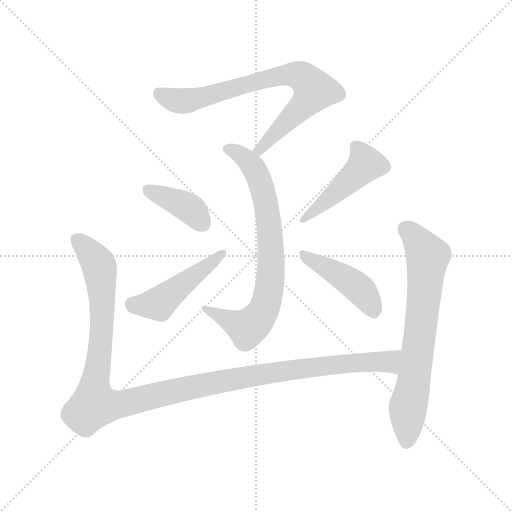
t = 0.00 s
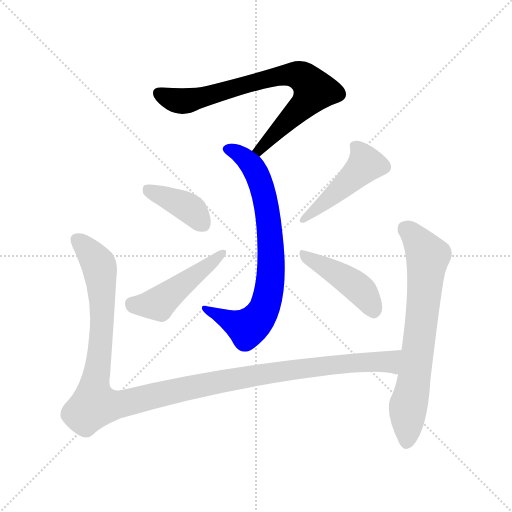
t = 1.33 s
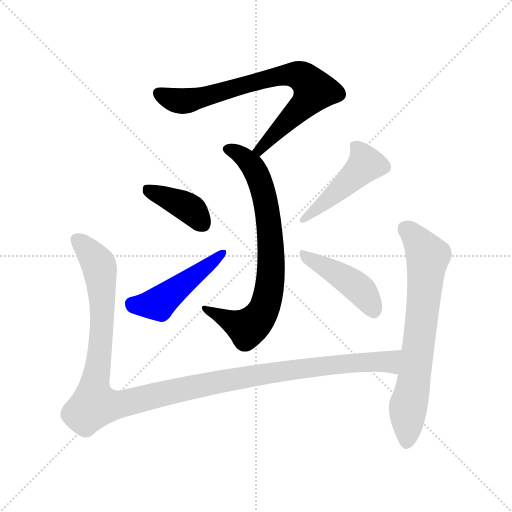
t = 2.66 s
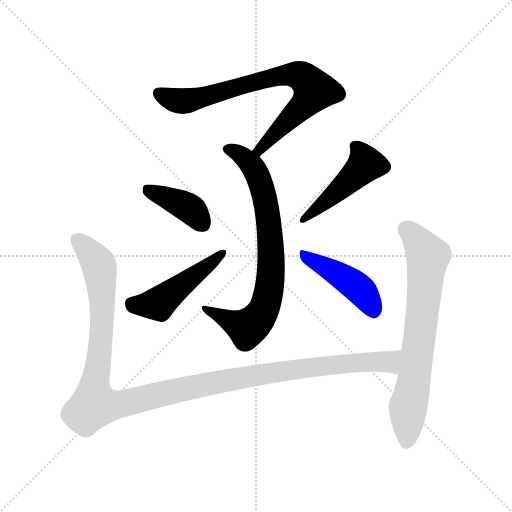
t = 3.99 s
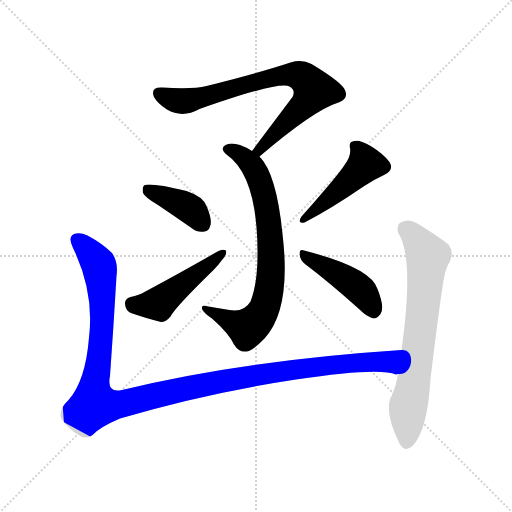
t = 5.32 s
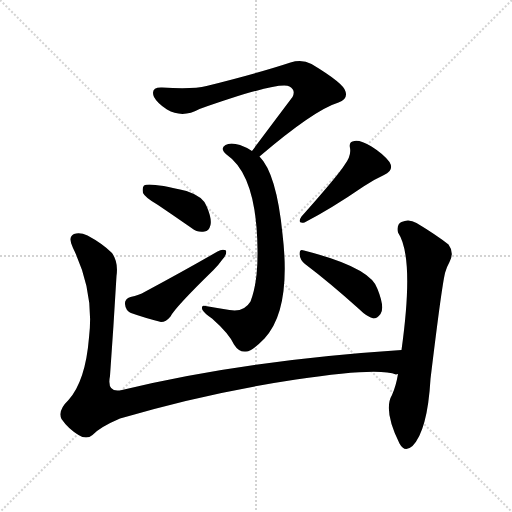
t = 6.65 s

The animated SVG that drew these frames (rendered in a browser with its animation timeline set to each time). Animation: 8 CSS @keyframes rules; one cycle of 6.65 s.

<svg version="1.1" viewBox="0 0 1024 1024" xmlns="http://www.w3.org/2000/svg">
  <g stroke="lightgray" stroke-dasharray="1,1" stroke-width="1" transform="scale(4, 4)">
    <line x1="0" y1="0" x2="256" y2="256"></line>
    <line x1="256" y1="0" x2="0" y2="256"></line>
    <line x1="128" y1="0" x2="128" y2="256"></line>
    <line x1="0" y1="128" x2="256" y2="128"></line>
  </g>
<g transform="scale(1, -1) translate(0, -900)">
   <style type="text/css">
    @keyframes keyframes0 {
      from {
       stroke: blue;
       stroke-dashoffset: 758;
       stroke-width: 128;
       }
       71% {
       animation-timing-function: step-end;
       stroke: blue;
       stroke-dashoffset: 0;
       stroke-width: 128;
       }
       to {
       stroke: black;
       stroke-width: 1024;
       }
       }
       #make-me-a-hanzi-animation-0 {
         animation: keyframes0 0.866862s both;
         animation-delay: 0.000000s;
         animation-timing-function: linear;
       }
    @keyframes keyframes1 {
      from {
       stroke: blue;
       stroke-dashoffset: 748;
       stroke-width: 128;
       }
       71% {
       animation-timing-function: step-end;
       stroke: blue;
       stroke-dashoffset: 0;
       stroke-width: 128;
       }
       to {
       stroke: black;
       stroke-width: 1024;
       }
       }
       #make-me-a-hanzi-animation-1 {
         animation: keyframes1 0.858724s both;
         animation-delay: 0.866862s;
         animation-timing-function: linear;
       }
    @keyframes keyframes2 {
      from {
       stroke: blue;
       stroke-dashoffset: 393;
       stroke-width: 128;
       }
       56% {
       animation-timing-function: step-end;
       stroke: blue;
       stroke-dashoffset: 0;
       stroke-width: 128;
       }
       to {
       stroke: black;
       stroke-width: 1024;
       }
       }
       #make-me-a-hanzi-animation-2 {
         animation: keyframes2 0.569824s both;
         animation-delay: 1.725586s;
         animation-timing-function: linear;
       }
    @keyframes keyframes3 {
      from {
       stroke: blue;
       stroke-dashoffset: 476;
       stroke-width: 128;
       }
       61% {
       animation-timing-function: step-end;
       stroke: blue;
       stroke-dashoffset: 0;
       stroke-width: 128;
       }
       to {
       stroke: black;
       stroke-width: 1024;
       }
       }
       #make-me-a-hanzi-animation-3 {
         animation: keyframes3 0.637370s both;
         animation-delay: 2.295410s;
         animation-timing-function: linear;
       }
    @keyframes keyframes4 {
      from {
       stroke: blue;
       stroke-dashoffset: 459;
       stroke-width: 128;
       }
       60% {
       animation-timing-function: step-end;
       stroke: blue;
       stroke-dashoffset: 0;
       stroke-width: 128;
       }
       to {
       stroke: black;
       stroke-width: 1024;
       }
       }
       #make-me-a-hanzi-animation-4 {
         animation: keyframes4 0.623535s both;
         animation-delay: 2.932780s;
         animation-timing-function: linear;
       }
    @keyframes keyframes5 {
      from {
       stroke: blue;
       stroke-dashoffset: 439;
       stroke-width: 128;
       }
       59% {
       animation-timing-function: step-end;
       stroke: blue;
       stroke-dashoffset: 0;
       stroke-width: 128;
       }
       to {
       stroke: black;
       stroke-width: 1024;
       }
       }
       #make-me-a-hanzi-animation-5 {
         animation: keyframes5 0.607259s both;
         animation-delay: 3.556315s;
         animation-timing-function: linear;
       }
    @keyframes keyframes6 {
      from {
       stroke: blue;
       stroke-dashoffset: 1219;
       stroke-width: 128;
       }
       80% {
       animation-timing-function: step-end;
       stroke: blue;
       stroke-dashoffset: 0;
       stroke-width: 128;
       }
       to {
       stroke: black;
       stroke-width: 1024;
       }
       }
       #make-me-a-hanzi-animation-6 {
         animation: keyframes6 1.242025s both;
         animation-delay: 4.163574s;
         animation-timing-function: linear;
       }
    @keyframes keyframes7 {
      from {
       stroke: blue;
       stroke-dashoffset: 700;
       stroke-width: 128;
       }
       69% {
       animation-timing-function: step-end;
       stroke: blue;
       stroke-dashoffset: 0;
       stroke-width: 128;
       }
       to {
       stroke: black;
       stroke-width: 1024;
       }
       }
       #make-me-a-hanzi-animation-7 {
         animation: keyframes7 0.819661s both;
         animation-delay: 5.405599s;
         animation-timing-function: linear;
       }
</style>
<path d="M 519.0 587.0 Q 628.0 680.0 677.0 695.0 Q 696.0 701.0 691.0 717.0 Q 688.0 733.0 623.0 772.0 Q 604.0 782.0 581.0 775.0 Q 514.0 753.0 413.0 728.0 Q 386.0 721.0 324.0 725.0 Q 300.0 726.0 308.0 706.0 Q 315.0 693.0 334.0 681.0 Q 365.0 663.0 399.0 682.0 Q 561.0 739.0 579.0 727.0 Q 592.0 720.0 585.0 706.0 Q 548.0 657.0 504.0 598.0 C 486.0 574.0 496.0 568.0 519.0 587.0 Z" fill="lightgray"></path> 
<path d="M 504.0 598.0 Q 494.0 605.0 480.0 610.0 Q 461.0 616.0 451.0 610.0 Q 439.0 603.0 453.0 591.0 Q 514.0 549.0 515.0 399.0 Q 516.0 336.0 501.0 297.0 Q 488.0 275.0 459.0 280.0 Q 434.0 284.0 411.0 288.0 Q 401.0 291.0 405.0 280.0 Q 409.0 273.0 424.0 263.0 Q 458.0 233.0 468.0 211.0 Q 478.0 195.0 492.0 197.0 Q 505.0 198.0 529.0 223.0 Q 583.0 281.0 565.0 432.0 Q 553.0 553.0 519.0 587.0 L 504.0 598.0 Z" fill="lightgray"></path> 
<path d="M 316.0 490.0 Q 347.0 469.0 383.0 444.0 Q 396.0 434.0 409.0 437.0 Q 418.0 438.0 421.0 450.0 Q 424.0 463.0 413.0 488.0 Q 406.0 507.0 373.0 518.0 Q 298.0 536.0 288.0 529.0 Q 284.0 525.0 286.0 514.0 Q 290.0 505.0 316.0 490.0 Z" fill="lightgray"></path> 
<path d="M 261.0 306.0 Q 249.0 302.0 250.0 292.0 Q 251.0 279.0 262.0 274.0 Q 287.0 265.0 322.0 256.0 Q 332.0 256.0 341.0 267.0 Q 350.0 285.0 427.0 360.0 Q 437.0 370.0 444.0 380.0 Q 454.0 390.0 452.0 399.0 Q 445.0 403.0 435.0 397.0 Q 371.0 360.0 289.0 316.0 Q 279.0 310.0 261.0 306.0 Z" fill="lightgray"></path> 
<path d="M 689.0 570.0 Q 676.0 549.0 603.0 467.0 Q 593.0 452.0 609.0 455.0 Q 663.0 483.0 727.0 527.0 Q 746.0 540.0 768.0 550.0 Q 789.0 559.0 779.0 576.0 Q 767.0 592.0 743.0 607.0 Q 721.0 620.0 709.0 618.0 Q 697.0 617.0 700.0 604.0 Q 703.0 588.0 689.0 570.0 Z" fill="lightgray"></path> 
<path d="M 610.0 372.0 Q 659.0 335.0 718.0 282.0 Q 734.0 266.0 747.0 263.0 Q 754.0 263.0 761.0 272.0 Q 770.0 285.0 755.0 322.0 Q 742.0 365.0 608.0 399.0 Q 599.0 403.0 599.0 392.0 Q 600.0 380.0 610.0 372.0 Z" fill="lightgray"></path> 
<path d="M 803.0 200.0 Q 484.0 179.0 244.0 120.0 Q 213.0 113.0 220.0 148.0 Q 227.0 245.0 233.0 348.0 Q 237.0 376.0 224.0 394.0 Q 205.0 413.0 175.0 429.0 Q 160.0 436.0 148.0 432.0 Q 135.0 426.0 146.0 404.0 Q 189.0 316.0 178.0 225.0 Q 171.0 138.0 137.0 100.0 Q 115.0 79.0 123.0 62.0 Q 136.0 43.0 157.0 30.0 Q 173.0 20.0 185.0 30.0 Q 200.0 46.0 240.0 63.0 Q 412.0 114.0 592.0 141.0 Q 757.0 166.0 792.0 151.0 Q 793.0 152.0 796.0 152.0 C 826.0 148.0 833.0 202.0 803.0 200.0 Z" fill="lightgray"></path> 
<path d="M 796.0 152.0 Q 792.0 128.0 784.0 110.0 Q 766.0 80.0 799.0 13.0 Q 809.0 -6.0 825.0 8.0 Q 855.0 39.0 861.0 142.0 Q 885.0 341.0 891.0 357.0 Q 894.0 367.0 899.0 376.0 Q 909.0 395.0 897.0 411.0 Q 873.0 430.0 833.0 454.0 Q 818.0 463.0 803.0 456.0 Q 793.0 452.0 796.0 435.0 Q 829.0 386.0 803.0 200.0 L 796.0 152.0 Z" fill="lightgray"></path> 
      <clipPath id="make-me-a-hanzi-clip-0">
      <path d="M 519.0 587.0 Q 628.0 680.0 677.0 695.0 Q 696.0 701.0 691.0 717.0 Q 688.0 733.0 623.0 772.0 Q 604.0 782.0 581.0 775.0 Q 514.0 753.0 413.0 728.0 Q 386.0 721.0 324.0 725.0 Q 300.0 726.0 308.0 706.0 Q 315.0 693.0 334.0 681.0 Q 365.0 663.0 399.0 682.0 Q 561.0 739.0 579.0 727.0 Q 592.0 720.0 585.0 706.0 Q 548.0 657.0 504.0 598.0 C 486.0 574.0 496.0 568.0 519.0 587.0 Z" fill="lightgray"></path>
      </clipPath>
      <path clip-path="url(#make-me-a-hanzi-clip-0)" d="M 319.0 713.0 L 341.0 702.0 L 373.0 698.0 L 568.0 750.0 L 601.0 748.0 L 616.0 738.0 L 629.0 720.0 L 616.0 699.0 L 523.0 601.0 L 513.0 602.0 " fill="none" id="make-me-a-hanzi-animation-0" stroke-dasharray="630 1260" stroke-linecap="round"></path>

      <clipPath id="make-me-a-hanzi-clip-1">
      <path d="M 504.0 598.0 Q 494.0 605.0 480.0 610.0 Q 461.0 616.0 451.0 610.0 Q 439.0 603.0 453.0 591.0 Q 514.0 549.0 515.0 399.0 Q 516.0 336.0 501.0 297.0 Q 488.0 275.0 459.0 280.0 Q 434.0 284.0 411.0 288.0 Q 401.0 291.0 405.0 280.0 Q 409.0 273.0 424.0 263.0 Q 458.0 233.0 468.0 211.0 Q 478.0 195.0 492.0 197.0 Q 505.0 198.0 529.0 223.0 Q 583.0 281.0 565.0 432.0 Q 553.0 553.0 519.0 587.0 L 504.0 598.0 Z" fill="lightgray"></path>
      </clipPath>
      <path clip-path="url(#make-me-a-hanzi-clip-1)" d="M 456.0 601.0 L 480.0 591.0 L 504.0 568.0 L 524.0 524.0 L 540.0 440.0 L 540.0 330.0 L 527.0 280.0 L 495.0 244.0 L 413.0 280.0 " fill="none" id="make-me-a-hanzi-animation-1" stroke-dasharray="620 1240" stroke-linecap="round"></path>

      <clipPath id="make-me-a-hanzi-clip-2">
      <path d="M 316.0 490.0 Q 347.0 469.0 383.0 444.0 Q 396.0 434.0 409.0 437.0 Q 418.0 438.0 421.0 450.0 Q 424.0 463.0 413.0 488.0 Q 406.0 507.0 373.0 518.0 Q 298.0 536.0 288.0 529.0 Q 284.0 525.0 286.0 514.0 Q 290.0 505.0 316.0 490.0 Z" fill="lightgray"></path>
      </clipPath>
      <path clip-path="url(#make-me-a-hanzi-clip-2)" d="M 293.0 521.0 L 379.0 483.0 L 407.0 451.0 " fill="none" id="make-me-a-hanzi-animation-2" stroke-dasharray="265 530" stroke-linecap="round"></path>

      <clipPath id="make-me-a-hanzi-clip-3">
      <path d="M 261.0 306.0 Q 249.0 302.0 250.0 292.0 Q 251.0 279.0 262.0 274.0 Q 287.0 265.0 322.0 256.0 Q 332.0 256.0 341.0 267.0 Q 350.0 285.0 427.0 360.0 Q 437.0 370.0 444.0 380.0 Q 454.0 390.0 452.0 399.0 Q 445.0 403.0 435.0 397.0 Q 371.0 360.0 289.0 316.0 Q 279.0 310.0 261.0 306.0 Z" fill="lightgray"></path>
      </clipPath>
      <path clip-path="url(#make-me-a-hanzi-clip-3)" d="M 263.0 293.0 L 317.0 292.0 L 447.0 395.0 " fill="none" id="make-me-a-hanzi-animation-3" stroke-dasharray="348 696" stroke-linecap="round"></path>

      <clipPath id="make-me-a-hanzi-clip-4">
      <path d="M 689.0 570.0 Q 676.0 549.0 603.0 467.0 Q 593.0 452.0 609.0 455.0 Q 663.0 483.0 727.0 527.0 Q 746.0 540.0 768.0 550.0 Q 789.0 559.0 779.0 576.0 Q 767.0 592.0 743.0 607.0 Q 721.0 620.0 709.0 618.0 Q 697.0 617.0 700.0 604.0 Q 703.0 588.0 689.0 570.0 Z" fill="lightgray"></path>
      </clipPath>
      <path clip-path="url(#make-me-a-hanzi-clip-4)" d="M 709.0 608.0 L 725.0 589.0 L 730.0 569.0 L 612.0 464.0 " fill="none" id="make-me-a-hanzi-animation-4" stroke-dasharray="331 662" stroke-linecap="round"></path>

      <clipPath id="make-me-a-hanzi-clip-5">
      <path d="M 610.0 372.0 Q 659.0 335.0 718.0 282.0 Q 734.0 266.0 747.0 263.0 Q 754.0 263.0 761.0 272.0 Q 770.0 285.0 755.0 322.0 Q 742.0 365.0 608.0 399.0 Q 599.0 403.0 599.0 392.0 Q 600.0 380.0 610.0 372.0 Z" fill="lightgray"></path>
      </clipPath>
      <path clip-path="url(#make-me-a-hanzi-clip-5)" d="M 609.0 389.0 L 716.0 325.0 L 747.0 276.0 " fill="none" id="make-me-a-hanzi-animation-5" stroke-dasharray="311 622" stroke-linecap="round"></path>

      <clipPath id="make-me-a-hanzi-clip-6">
      <path d="M 803.0 200.0 Q 484.0 179.0 244.0 120.0 Q 213.0 113.0 220.0 148.0 Q 227.0 245.0 233.0 348.0 Q 237.0 376.0 224.0 394.0 Q 205.0 413.0 175.0 429.0 Q 160.0 436.0 148.0 432.0 Q 135.0 426.0 146.0 404.0 Q 189.0 316.0 178.0 225.0 Q 171.0 138.0 137.0 100.0 Q 115.0 79.0 123.0 62.0 Q 136.0 43.0 157.0 30.0 Q 173.0 20.0 185.0 30.0 Q 200.0 46.0 240.0 63.0 Q 412.0 114.0 592.0 141.0 Q 757.0 166.0 792.0 151.0 Q 793.0 152.0 796.0 152.0 C 826.0 148.0 833.0 202.0 803.0 200.0 Z" fill="lightgray"></path>
      </clipPath>
      <path clip-path="url(#make-me-a-hanzi-clip-6)" d="M 156.0 419.0 L 199.0 367.0 L 204.0 248.0 L 188.0 108.0 L 189.0 95.0 L 200.0 89.0 L 220.0 88.0 L 530.0 153.0 L 675.0 172.0 L 776.0 177.0 L 794.0 195.0 " fill="none" id="make-me-a-hanzi-animation-6" stroke-dasharray="1091 2182" stroke-linecap="round"></path>

      <clipPath id="make-me-a-hanzi-clip-7">
      <path d="M 796.0 152.0 Q 792.0 128.0 784.0 110.0 Q 766.0 80.0 799.0 13.0 Q 809.0 -6.0 825.0 8.0 Q 855.0 39.0 861.0 142.0 Q 885.0 341.0 891.0 357.0 Q 894.0 367.0 899.0 376.0 Q 909.0 395.0 897.0 411.0 Q 873.0 430.0 833.0 454.0 Q 818.0 463.0 803.0 456.0 Q 793.0 452.0 796.0 435.0 Q 829.0 386.0 803.0 200.0 L 796.0 152.0 Z" fill="lightgray"></path>
      </clipPath>
      <path clip-path="url(#make-me-a-hanzi-clip-7)" d="M 811.0 442.0 L 828.0 429.0 L 855.0 385.0 L 832.0 160.0 L 816.0 88.0 L 813.0 17.0 " fill="none" id="make-me-a-hanzi-animation-7" stroke-dasharray="572 1144" stroke-linecap="round"></path>

</g>
</svg>
